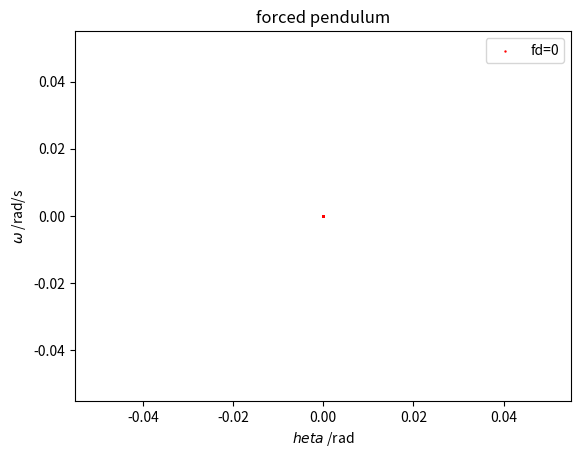

Write the Python code that produced this figure.
# -*- coding: utf-8 -*-
"""
Created on Sat Jun 04 15:32:31 2016

@author: dell
"""

import math
import matplotlib.pyplot as plt
pi=math.pi

class ocillatory:
    def __init__(self,OmegaD=0,FD=0,dt=0):
        self.t=[0]
        self.omega=[0]
        self.OmegaD=OmegaD
        self.dt=dt
        self.gl=1
        self.theta=[0]
        self.q=0.5
        self.FD=FD
    def forcedpendulum(self,color,solgan):
        i=0
        self.newtheta=[0]
        self.newomega=[0]
        while self.t[i]<=500:
            self.omegai=self.omega[i]-self.gl*math.sin(self.theta[i])*self.dt-self.q*self.omega[i]*self.dt+self.FD*math.sin(self.OmegaD*self.t[i])*self.dt
            self.thetai=self.theta[i]+self.omegai*self.dt
            self.t.append(self.t[i]+self.dt)
            if self.thetai>=pi:self.thetai-=2*pi
            if self.thetai<=-pi:self.thetai+=2*pi
            self.theta.append(self.thetai)
            self.omega.append(self.omegai)
            if abs(math.sin(4*self.OmegaD*self.t[i]))<=1e-7:
                self.newtheta.append(self.thetai)
                self.newomega.append(self.omegai)
            i=i+1
        plt.scatter(self.newtheta,self.newomega,s=0.5,c=color,label=solgan)



c=ocillatory(OmegaD=2./3,FD=0,dt=0.01*pi)
c.forcedpendulum('red','fd=0')
       
plt.title('forced pendulum')
plt.xlabel('$\theta$ /rad')
plt.ylabel('$\omega$ /rad/s')
plt.legend()
plt.show()
        